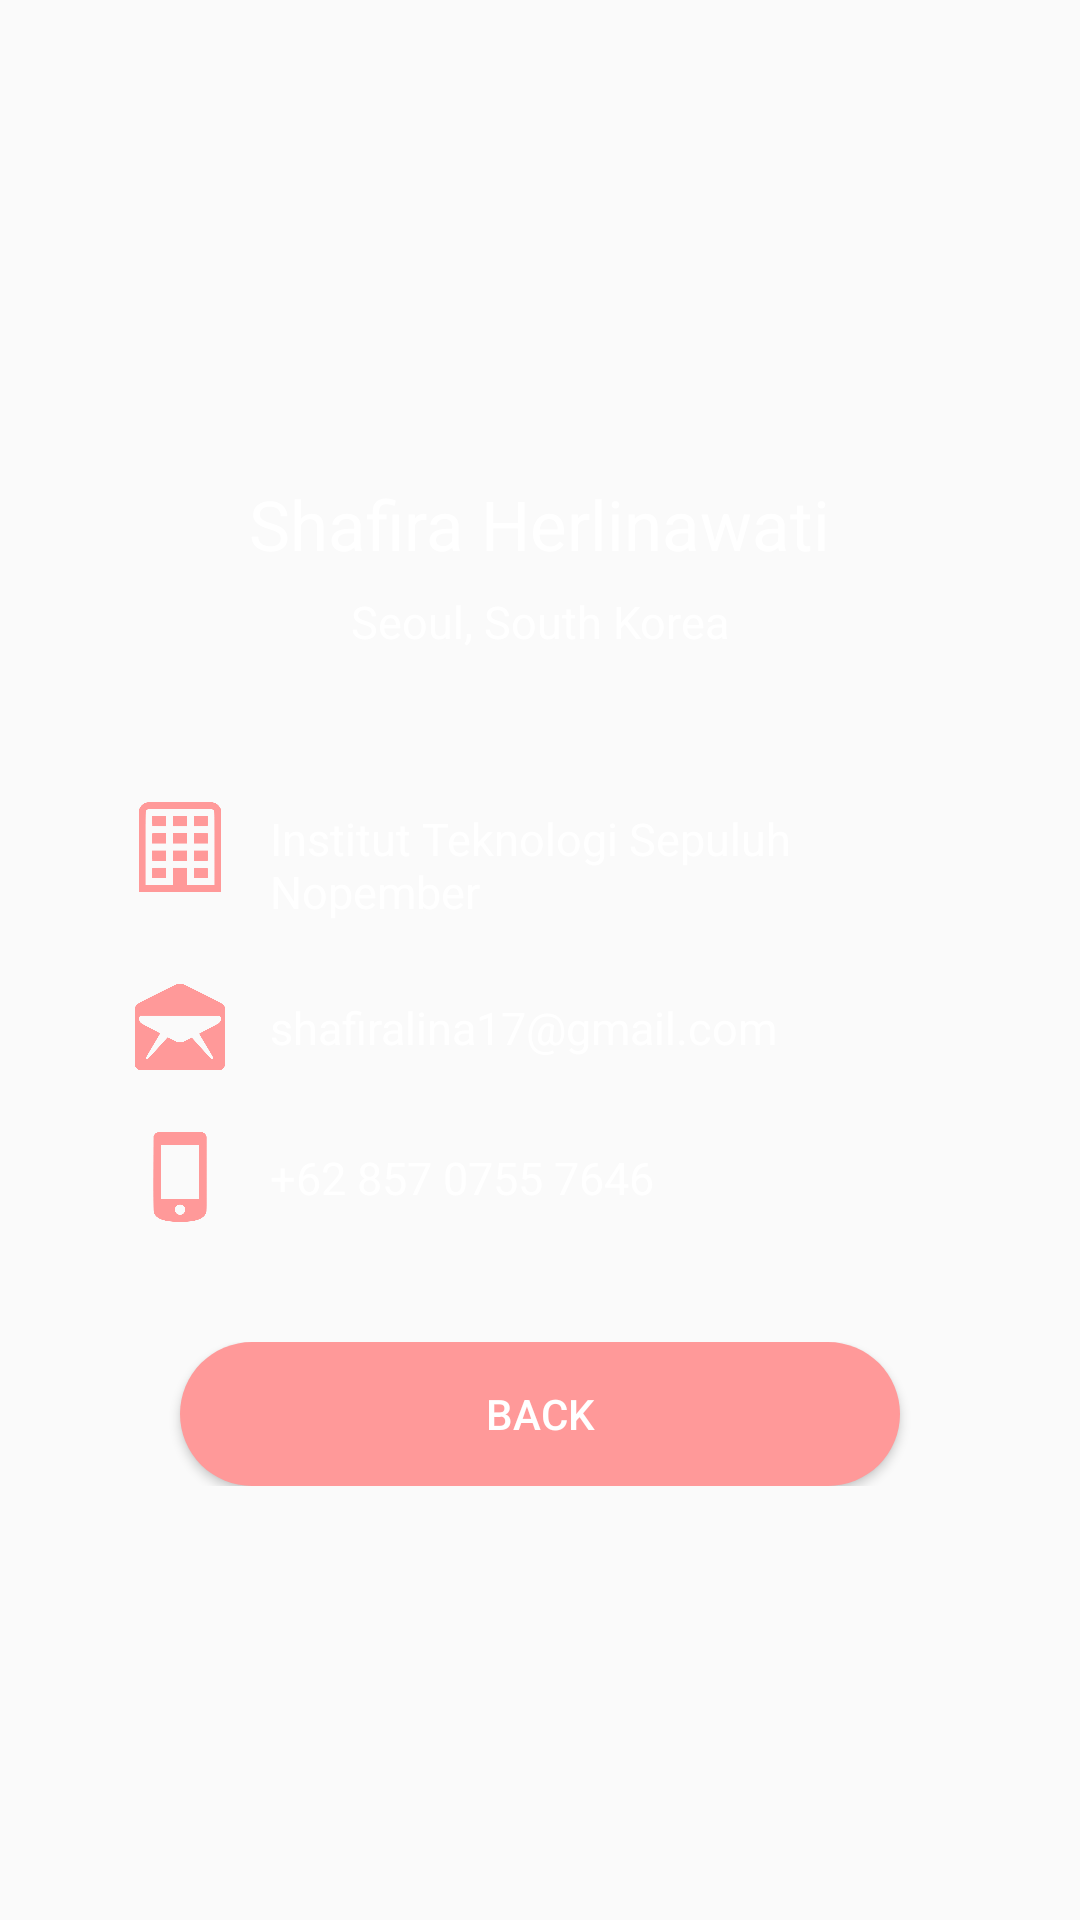

The Android layout XML behind this screen, and the referenced resources:
<!-- AndroidManifest.xml: application theme AppTheme -->
<!-- res/layout/activity_profile.xml -->
<?xml version="1.0" encoding="utf-8"?>
<RelativeLayout
    xmlns:android="http://schemas.android.com/apk/res/android"
    xmlns:app="http://schemas.android.com/apk/res-auto"
    xmlns:tools="http://schemas.android.com/tools"
    android:layout_width="match_parent"
    android:layout_height="match_parent"
    android:background="@drawable/bg10"
    android:gravity="center"
    tools:context=".profile">

    
        
        
        
        
        
        
        

    <TextView
        android:id="@+id/nama"
        android:layout_width="wrap_content"
        android:layout_height="wrap_content"
        android:text="@string/shafira_herlinawati"
        android:layout_below="@+id/foto"
        android:layout_marginTop="15dp"
        android:textSize="23sp"
        android:layout_centerHorizontal="true"
        android:textColor="@android:color/white"
        />

    <TextView
        android:id="@+id/asal"
        android:layout_width="wrap_content"
        android:layout_height="wrap_content"
        android:text="@string/seoul_south_korea"
        android:layout_below="@+id/nama"
        android:layout_centerHorizontal="true"
        android:textColor="@android:color/white"
        android:layout_marginTop="7dp"
        android:textSize="15sp"/>

    <LinearLayout
        android:id="@+id/info"
        android:layout_marginEnd="45dp"
        android:layout_marginStart="45dp"
        android:layout_marginTop="50dp"
        android:layout_below="@+id/asal"
        android:layout_width="match_parent"
        android:layout_height="wrap_content"
        android:orientation="vertical"
        >

        <LinearLayout
            android:id="@+id/univ"
            android:layout_width="match_parent"
            android:layout_height="wrap_content">
            <ImageView
                android:layout_width="30dp"
                android:layout_height="30dp"
                android:src="@drawable/univ"/>
            <TextView
                android:layout_width="wrap_content"
                android:layout_height="wrap_content"
                android:layout_marginTop="2dp"
                android:layout_marginLeft="15dp"
                android:textColor="@android:color/white"
                android:textSize="15sp"
                android:text="Institut Teknologi Sepuluh Nopember"/>
        </LinearLayout>

        <LinearLayout
            android:id="@+id/email"
            android:layout_width="match_parent"
            android:layout_height="wrap_content"
            android:layout_marginTop="20dp">
            <ImageView
                android:layout_width="30dp"
                android:layout_height="30dp"
                android:src="@drawable/mail"/>
            <TextView
                android:layout_width="wrap_content"
                android:layout_height="wrap_content"
                android:layout_marginTop="5dp"
                android:layout_marginLeft="15dp"
                android:textColor="@android:color/white"
                android:textSize="15sp"
                android:text="shafiralina17@gmail.com"/>
        </LinearLayout>

        <LinearLayout
            android:id="@+id/phone"
            android:layout_width="match_parent"
            android:layout_height="wrap_content"
            android:layout_marginTop="20dp">
            <ImageView
                android:layout_width="30dp"
                android:layout_height="30dp"
                android:src="@drawable/phone"/>
            <TextView
                android:layout_width="wrap_content"
                android:layout_height="wrap_content"
                android:layout_marginTop="5dp"
                android:layout_marginLeft="15dp"
                android:textColor="@android:color/white"
                android:textSize="15sp"
                android:text="+62 857 0755 7646"/>
        </LinearLayout>

    </LinearLayout>

    <LinearLayout
        android:layout_width="match_parent"
        android:layout_height="wrap_content"
        android:layout_below="@+id/info"
        android:layout_marginTop="40dp">
        <Button
            android:id="@+id/btnBack"
            android:layout_width="match_parent"
            android:layout_height="wrap_content"
            android:background="@drawable/round"
            android:layout_marginStart="60dp"
            android:layout_marginEnd="60dp"
            android:text="Back"
            android:textColor="@android:color/white"
            />

    </LinearLayout>

</RelativeLayout>
<!-- resources referenced by this layout -->
<resources>
  <!-- drawable foto: png bitmap (drawable, 59831 bytes) -->
  <!-- drawable mail: png bitmap (drawable, 14123 bytes) -->
  <!-- drawable phone: png bitmap (drawable, 6127 bytes) -->
  <!-- drawable round (drawable) -->
  <?xml version="1.0" encoding="utf-8"?>
  <shape xmlns:android="http://schemas.android.com/apk/res/android"
      android:shape="rectangle">
      <solid android:color="@color/pinkpastel" />
      <corners android:bottomRightRadius="25dp"
          android:bottomLeftRadius="25dp"
          android:topRightRadius="25dp"
          android:topLeftRadius="25dp"/>
  </shape>
  <!-- drawable univ: png bitmap (drawable, 6521 bytes) -->
  <string name="seoul_south_korea">Seoul, South Korea</string>
  <string name="shafira_herlinawati">Shafira Herlinawati</string>
  <style name="AppTheme" parent="Theme.AppCompat.Light.NoActionBar">
          
          <item name="colorPrimary">@color/colorPrimary</item>
          <item name="colorPrimaryDark">@color/colorPrimaryDark</item>
          <item name="colorAccent">@color/colorAccent</item>
      </style>
  <color name="pinkpastel">#ff9999</color>
  <color name="colorPrimary">#008577</color>
  <color name="colorPrimaryDark">#ff9999</color>
  <color name="colorAccent">#EBD2D2</color>
</resources>
